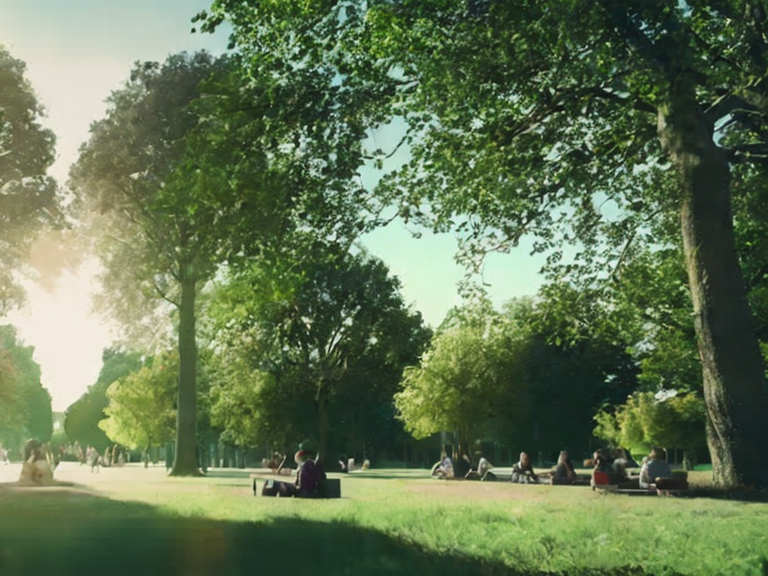
Generation parameters embedded in this image by AUTOMATIC1111 Stable Diffusion web UI or a fork of it (Forge, ...) (PNG 'parameters' text chunk):
public garden at solarpunk megacity.
Frame from a movie. High resolution, 4K, realistic.
Clear, blue sky. Vibrant colors. Cinematic analog grain.
Negative prompt: frame, painting
Steps: 40, Sampler: DPM2 a, CFG scale: 7, Seed: 3614004536, Size: 1024x768, Model hash: 2c02b20a